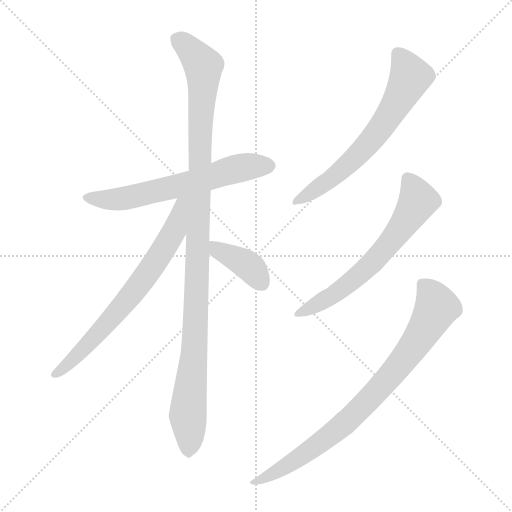
t = 0.00 s
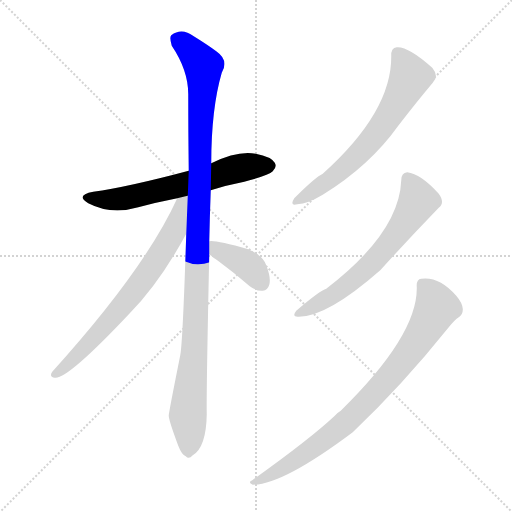
t = 1.19 s
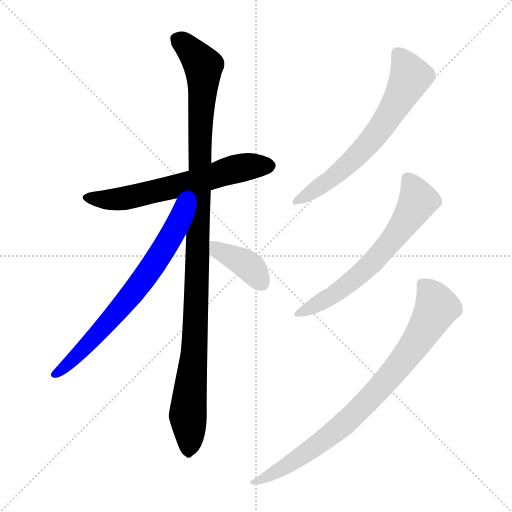
t = 2.39 s
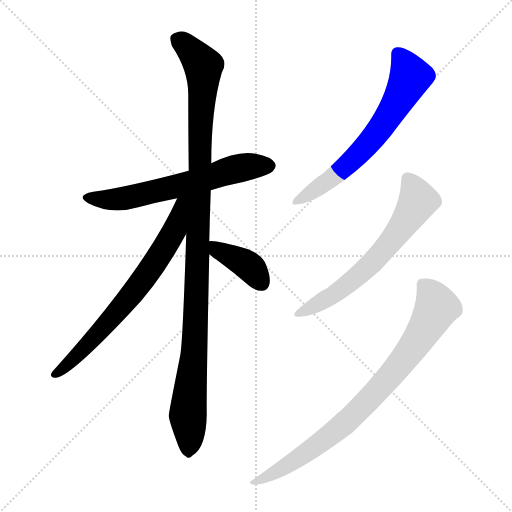
t = 3.58 s
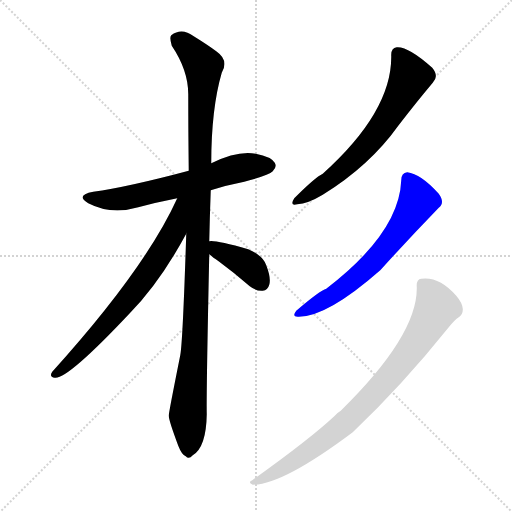
t = 4.78 s
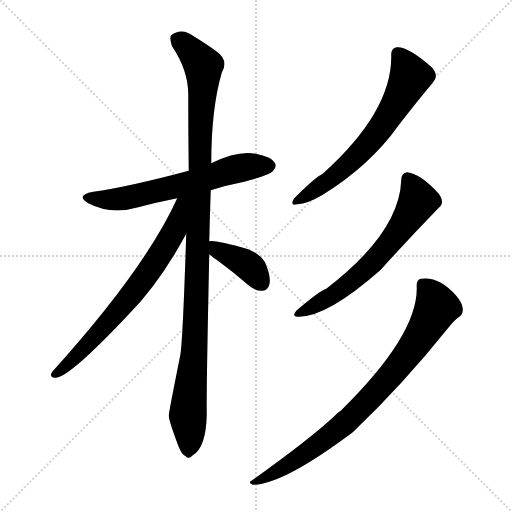
t = 5.97 s

The animated SVG that drew these frames (rendered in a browser with its animation timeline set to each time). Animation: 7 CSS @keyframes rules; one cycle of 5.97 s.

<svg version="1.1" viewBox="0 0 1024 1024" xmlns="http://www.w3.org/2000/svg">
  <g stroke="lightgray" stroke-dasharray="1,1" stroke-width="1" transform="scale(4, 4)">
    <line x1="0" y1="0" x2="256" y2="256"></line>
    <line x1="256" y1="0" x2="0" y2="256"></line>
    <line x1="128" y1="0" x2="128" y2="256"></line>
    <line x1="0" y1="128" x2="256" y2="128"></line>
  </g>
<g transform="scale(1, -1) translate(0, -900)">
   <style type="text/css">
    @keyframes keyframes0 {
      from {
       stroke: blue;
       stroke-dashoffset: 625;
       stroke-width: 128;
       }
       67% {
       animation-timing-function: step-end;
       stroke: blue;
       stroke-dashoffset: 0;
       stroke-width: 128;
       }
       to {
       stroke: black;
       stroke-width: 1024;
       }
       }
       #make-me-a-hanzi-animation-0 {
         animation: keyframes0 0.758626s both;
         animation-delay: 0.000000s;
         animation-timing-function: linear;
       }
    @keyframes keyframes1 {
      from {
       stroke: blue;
       stroke-dashoffset: 1099;
       stroke-width: 128;
       }
       78% {
       animation-timing-function: step-end;
       stroke: blue;
       stroke-dashoffset: 0;
       stroke-width: 128;
       }
       to {
       stroke: black;
       stroke-width: 1024;
       }
       }
       #make-me-a-hanzi-animation-1 {
         animation: keyframes1 1.144368s both;
         animation-delay: 0.758626s;
         animation-timing-function: linear;
       }
    @keyframes keyframes2 {
      from {
       stroke: blue;
       stroke-dashoffset: 698;
       stroke-width: 128;
       }
       69% {
       animation-timing-function: step-end;
       stroke: blue;
       stroke-dashoffset: 0;
       stroke-width: 128;
       }
       to {
       stroke: black;
       stroke-width: 1024;
       }
       }
       #make-me-a-hanzi-animation-2 {
         animation: keyframes2 0.818034s both;
         animation-delay: 1.902995s;
         animation-timing-function: linear;
       }
    @keyframes keyframes3 {
      from {
       stroke: blue;
       stroke-dashoffset: 388;
       stroke-width: 128;
       }
       56% {
       animation-timing-function: step-end;
       stroke: blue;
       stroke-dashoffset: 0;
       stroke-width: 128;
       }
       to {
       stroke: black;
       stroke-width: 1024;
       }
       }
       #make-me-a-hanzi-animation-3 {
         animation: keyframes3 0.565755s both;
         animation-delay: 2.721029s;
         animation-timing-function: linear;
       }
    @keyframes keyframes4 {
      from {
       stroke: blue;
       stroke-dashoffset: 643;
       stroke-width: 128;
       }
       68% {
       animation-timing-function: step-end;
       stroke: blue;
       stroke-dashoffset: 0;
       stroke-width: 128;
       }
       to {
       stroke: black;
       stroke-width: 1024;
       }
       }
       #make-me-a-hanzi-animation-4 {
         animation: keyframes4 0.773275s both;
         animation-delay: 3.286784s;
         animation-timing-function: linear;
       }
    @keyframes keyframes5 {
      from {
       stroke: blue;
       stroke-dashoffset: 634;
       stroke-width: 128;
       }
       67% {
       animation-timing-function: step-end;
       stroke: blue;
       stroke-dashoffset: 0;
       stroke-width: 128;
       }
       to {
       stroke: black;
       stroke-width: 1024;
       }
       }
       #make-me-a-hanzi-animation-5 {
         animation: keyframes5 0.765951s both;
         animation-delay: 4.060059s;
         animation-timing-function: linear;
       }
    @keyframes keyframes6 {
      from {
       stroke: blue;
       stroke-dashoffset: 824;
       stroke-width: 128;
       }
       73% {
       animation-timing-function: step-end;
       stroke: blue;
       stroke-dashoffset: 0;
       stroke-width: 128;
       }
       to {
       stroke: black;
       stroke-width: 1024;
       }
       }
       #make-me-a-hanzi-animation-6 {
         animation: keyframes6 0.920573s both;
         animation-delay: 4.826009s;
         animation-timing-function: linear;
       }
</style>
<path d="M 421.5 519.5 Q 452.5 529.5 488.5 536.5 Q 537.5 549.5 545.5 557.5 Q 554.5 566.5 549.5 574.5 Q 542.5 586.5 511.5 592.5 Q 475.5 599.5 422.5 573.5 L 377.5 558.5 Q 253.5 525.5 186.5 516.5 Q 149.5 509.5 176.5 493.5 Q 222.5 469.5 276.5 485.5 Q 313.5 495.5 354.5 503.5 L 421.5 519.5 Z" fill="lightgray"></path> 
<path d="M 418.5 417.5 Q 419.5 465.5 421.5 519.5 L 422.5 573.5 Q 422.5 682.5 443.5 754.5 Q 458.5 779.5 432.5 797.5 Q 416.5 809.5 387.5 827.5 Q 363.5 845.5 342.5 829.5 Q 338.5 825.5 343.5 808.5 Q 376.5 759.5 376.5 711.5 Q 376.5 639.5 377.5 558.5 L 372.5 432.5 Q 365.5 215.5 360.5 189.5 Q 336.5 69.5 337.5 68.5 Q 337.5 59.5 356.5 8.5 Q 363.5 -9.5 371.5 -12.5 Q 377.5 -19.5 385.5 -10.5 Q 412.5 5.5 413.5 71.5 Q 412.5 110.5 418.5 391.5 L 418.5 417.5 Z" fill="lightgray"></path> 
<path d="M 354.5 503.5 Q 290.5 362.5 104.5 156.5 Q 97.5 146.5 109.5 144.5 Q 134.5 140.5 259.5 273.5 Q 319.5 334.5 372.5 432.5 C 423.5 525.5 367.5 530.5 354.5 503.5 Z" fill="lightgray"></path> 
<path d="M 418.5 391.5 Q 425.5 385.5 438.5 376.5 Q 468.5 354.5 499.5 327.5 Q 512.5 317.5 525.5 318.5 Q 535.5 319.5 538.5 330.5 Q 542.5 343.5 532.5 369.5 Q 526.5 388.5 496.5 401.5 Q 429.5 420.5 418.5 417.5 C 389.5 415.5 395.5 410.5 418.5 391.5 Z" fill="lightgray"></path> 
<path d="M 782.5 787.5 Q 783.5 676.5 645.5 552.5 Q 630.5 545.5 588.5 503.5 Q 578.5 487.5 594.5 491.5 Q 615.5 492.5 645.5 510.5 Q 739.5 568.5 796.5 648.5 Q 833.5 696.5 865.5 734.5 Q 878.5 747.5 864.5 764.5 Q 816.5 807.5 793.5 805.5 Q 781.5 804.5 782.5 787.5 Z" fill="lightgray"></path> 
<path d="M 802.5 539.5 Q 798.5 434.5 652.5 322.5 Q 640.5 319.5 592.5 278.5 Q 582.5 265.5 597.5 266.5 Q 654.5 266.5 760.5 359.5 Q 817.5 422.5 877.5 484.5 Q 890.5 494.5 877.5 512.5 Q 841.5 552.5 814.5 555.5 Q 802.5 554.5 802.5 539.5 Z" fill="lightgray"></path> 
<path d="M 833.5 326.5 Q 836.5 230.5 681.5 78.5 Q 674.5 74.5 668.5 67.5 Q 620.5 22.5 504.5 -60.5 Q 494.5 -64.5 505.5 -69.5 Q 565.5 -69.5 705.5 35.5 Q 804.5 129.5 897.5 245.5 Q 909.5 260.5 917.5 265.5 Q 926.5 271.5 925.5 282.5 Q 924.5 294.5 912.5 308.5 Q 878.5 347.5 842.5 342.5 Q 832.5 341.5 833.5 326.5 Z" fill="lightgray"></path> 
      <clipPath id="make-me-a-hanzi-clip-0">
      <path d="M 421.5 519.5 Q 452.5 529.5 488.5 536.5 Q 537.5 549.5 545.5 557.5 Q 554.5 566.5 549.5 574.5 Q 542.5 586.5 511.5 592.5 Q 475.5 599.5 422.5 573.5 L 377.5 558.5 Q 253.5 525.5 186.5 516.5 Q 149.5 509.5 176.5 493.5 Q 222.5 469.5 276.5 485.5 Q 313.5 495.5 354.5 503.5 L 421.5 519.5 Z" fill="lightgray"></path>
      </clipPath>
      <path clip-path="url(#make-me-a-hanzi-clip-0)" d="M 178.5 506.5 L 201.5 500.5 L 263.5 505.5 L 470.5 562.5 L 538.5 568.5 " fill="none" id="make-me-a-hanzi-animation-0" stroke-dasharray="497 994" stroke-linecap="round"></path>

      <clipPath id="make-me-a-hanzi-clip-1">
      <path d="M 418.5 417.5 Q 419.5 465.5 421.5 519.5 L 422.5 573.5 Q 422.5 682.5 443.5 754.5 Q 458.5 779.5 432.5 797.5 Q 416.5 809.5 387.5 827.5 Q 363.5 845.5 342.5 829.5 Q 338.5 825.5 343.5 808.5 Q 376.5 759.5 376.5 711.5 Q 376.5 639.5 377.5 558.5 L 372.5 432.5 Q 365.5 215.5 360.5 189.5 Q 336.5 69.5 337.5 68.5 Q 337.5 59.5 356.5 8.5 Q 363.5 -9.5 371.5 -12.5 Q 377.5 -19.5 385.5 -10.5 Q 412.5 5.5 413.5 71.5 Q 412.5 110.5 418.5 391.5 L 418.5 417.5 Z" fill="lightgray"></path>
      </clipPath>
      <path clip-path="url(#make-me-a-hanzi-clip-1)" d="M 354.5 822.5 L 406.5 767.5 L 390.5 222.5 L 375.5 74.5 L 376.5 1.5 " fill="none" id="make-me-a-hanzi-animation-1" stroke-dasharray="971 1942" stroke-linecap="round"></path>

      <clipPath id="make-me-a-hanzi-clip-2">
      <path d="M 354.5 503.5 Q 290.5 362.5 104.5 156.5 Q 97.5 146.5 109.5 144.5 Q 134.5 140.5 259.5 273.5 Q 319.5 334.5 372.5 432.5 C 423.5 525.5 367.5 530.5 354.5 503.5 Z" fill="lightgray"></path>
      </clipPath>
      <path clip-path="url(#make-me-a-hanzi-clip-2)" d="M 371.5 501.5 L 362.5 493.5 L 347.5 436.5 L 273.5 323.5 L 174.5 209.5 L 111.5 152.5 " fill="none" id="make-me-a-hanzi-animation-2" stroke-dasharray="570 1140" stroke-linecap="round"></path>

      <clipPath id="make-me-a-hanzi-clip-3">
      <path d="M 418.5 391.5 Q 425.5 385.5 438.5 376.5 Q 468.5 354.5 499.5 327.5 Q 512.5 317.5 525.5 318.5 Q 535.5 319.5 538.5 330.5 Q 542.5 343.5 532.5 369.5 Q 526.5 388.5 496.5 401.5 Q 429.5 420.5 418.5 417.5 C 389.5 415.5 395.5 410.5 418.5 391.5 Z" fill="lightgray"></path>
      </clipPath>
      <path clip-path="url(#make-me-a-hanzi-clip-3)" d="M 422.5 411.5 L 434.5 399.5 L 490.5 372.5 L 524.5 332.5 " fill="none" id="make-me-a-hanzi-animation-3" stroke-dasharray="260 520" stroke-linecap="round"></path>

      <clipPath id="make-me-a-hanzi-clip-4">
      <path d="M 782.5 787.5 Q 783.5 676.5 645.5 552.5 Q 630.5 545.5 588.5 503.5 Q 578.5 487.5 594.5 491.5 Q 615.5 492.5 645.5 510.5 Q 739.5 568.5 796.5 648.5 Q 833.5 696.5 865.5 734.5 Q 878.5 747.5 864.5 764.5 Q 816.5 807.5 793.5 805.5 Q 781.5 804.5 782.5 787.5 Z" fill="lightgray"></path>
      </clipPath>
      <path clip-path="url(#make-me-a-hanzi-clip-4)" d="M 795.5 791.5 L 819.5 743.5 L 771.5 657.5 L 693.5 569.5 L 657.5 538.5 L 598.5 501.5 " fill="none" id="make-me-a-hanzi-animation-4" stroke-dasharray="515 1030" stroke-linecap="round"></path>

      <clipPath id="make-me-a-hanzi-clip-5">
      <path d="M 802.5 539.5 Q 798.5 434.5 652.5 322.5 Q 640.5 319.5 592.5 278.5 Q 582.5 265.5 597.5 266.5 Q 654.5 266.5 760.5 359.5 Q 817.5 422.5 877.5 484.5 Q 890.5 494.5 877.5 512.5 Q 841.5 552.5 814.5 555.5 Q 802.5 554.5 802.5 539.5 Z" fill="lightgray"></path>
      </clipPath>
      <path clip-path="url(#make-me-a-hanzi-clip-5)" d="M 815.5 542.5 L 836.5 498.5 L 780.5 415.5 L 738.5 367.5 L 678.5 317.5 L 601.5 275.5 " fill="none" id="make-me-a-hanzi-animation-5" stroke-dasharray="506 1012" stroke-linecap="round"></path>

      <clipPath id="make-me-a-hanzi-clip-6">
      <path d="M 833.5 326.5 Q 836.5 230.5 681.5 78.5 Q 674.5 74.5 668.5 67.5 Q 620.5 22.5 504.5 -60.5 Q 494.5 -64.5 505.5 -69.5 Q 565.5 -69.5 705.5 35.5 Q 804.5 129.5 897.5 245.5 Q 909.5 260.5 917.5 265.5 Q 926.5 271.5 925.5 282.5 Q 924.5 294.5 912.5 308.5 Q 878.5 347.5 842.5 342.5 Q 832.5 341.5 833.5 326.5 Z" fill="lightgray"></path>
      </clipPath>
      <path clip-path="url(#make-me-a-hanzi-clip-6)" d="M 844.5 330.5 L 858.5 317.5 L 873.5 285.5 L 837.5 221.5 L 799.5 170.5 L 716.5 78.5 L 664.5 32.5 L 578.5 -28.5 L 509.5 -64.5 " fill="none" id="make-me-a-hanzi-animation-6" stroke-dasharray="696 1392" stroke-linecap="round"></path>

</g>
</svg>
